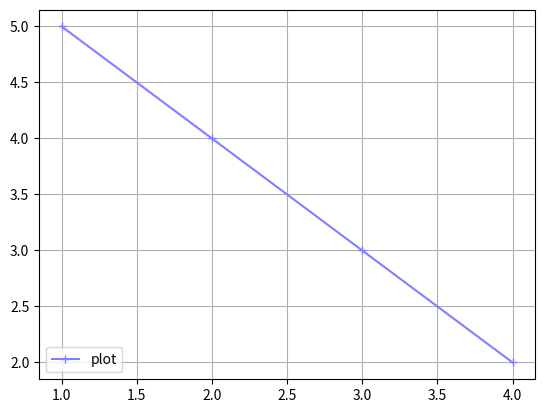

Generate this figure with matplotlib:
from matplotlib.pyplot import *


# 用例数据
x = [1,2,3,4]
y = [5,4,3,2]

# 创建新图表
figure()

# 坐标轴与大小自适应
autoscale()

# 可以设置线宽，线的样式，标记的样式，标志和图例
plot(x, y, linewidth=1.5, color=(0.5,0.5,1), label='plot', linestyle="-", marker='+')
legend(loc=3)
grid()
show()



